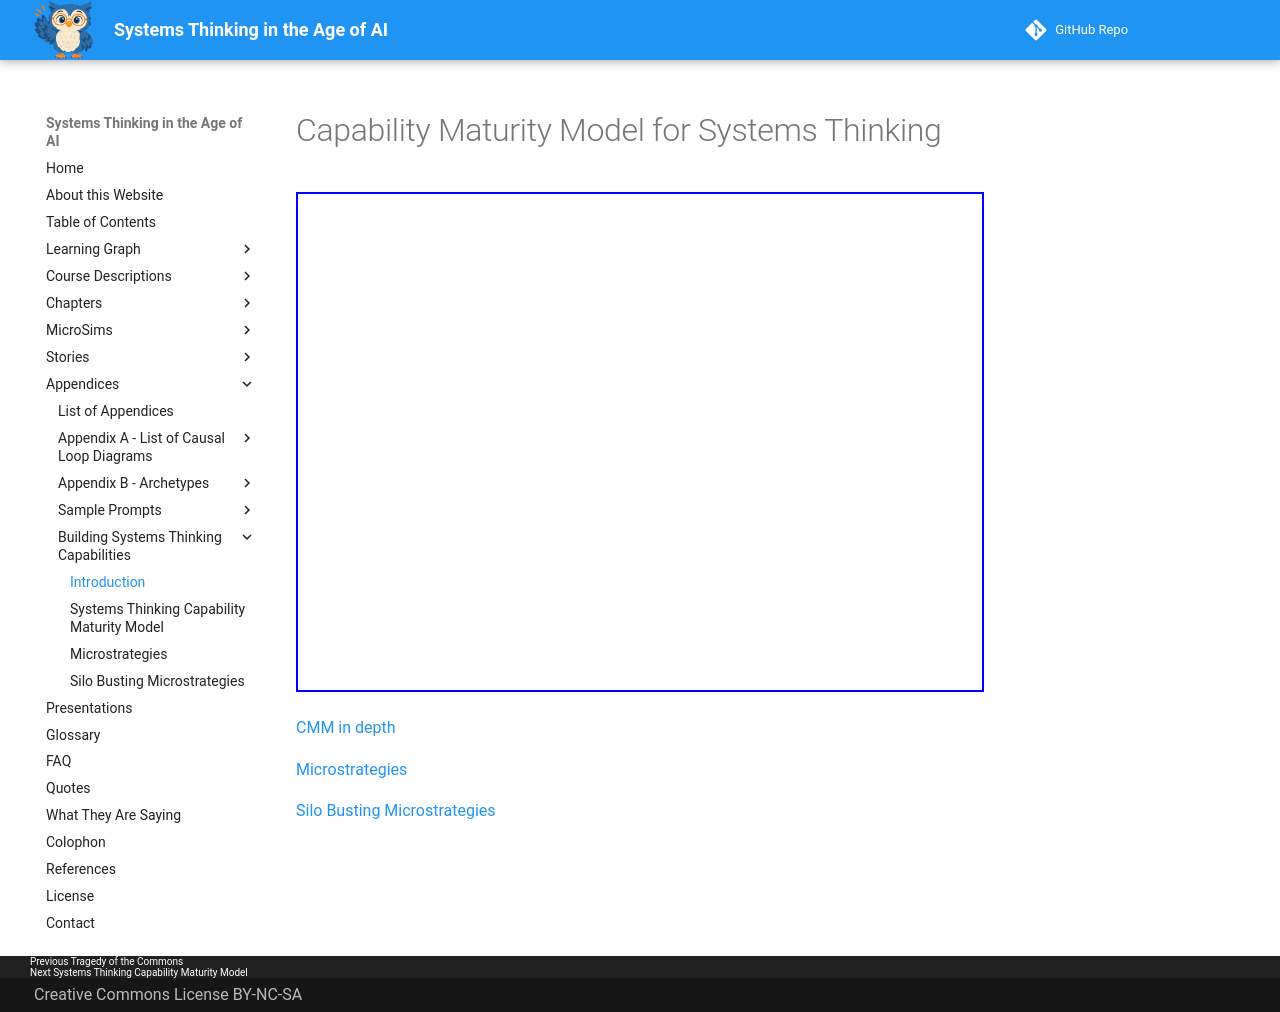

repository: dmccreary/systems-thinking · page: appendices/cmm-strategies/index.html · generator: mkdocs

# Capability Maturity Model for Systems Thinking

<iframe src="../sims/cmm-for-systems-thinking/main.html" height="500px" scrolling="no"></iframe>

[CMM in depth](./capabily-maturity-model.md)

[Microstrategies](microstrategies.md)

[Silo Busting Microstrategies](./silo-busting-microstrategies.md)
